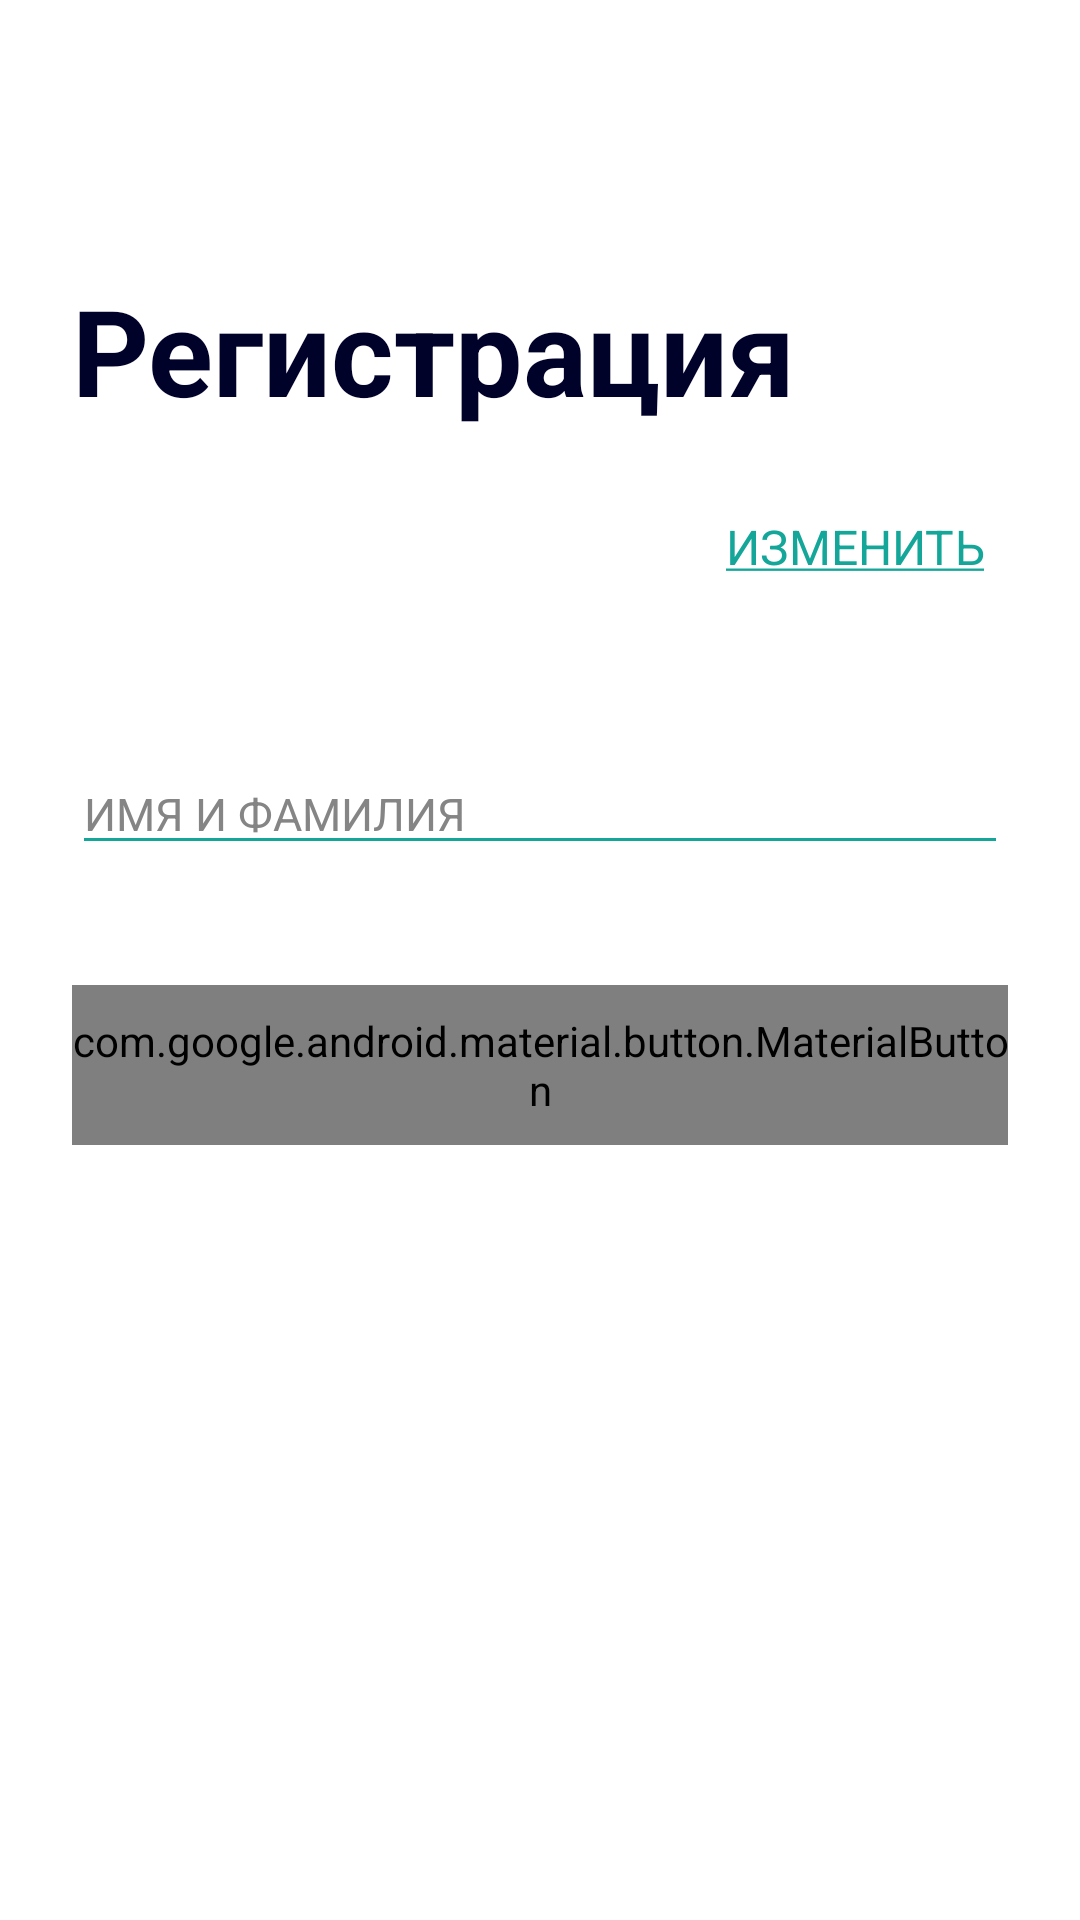

The Android layout XML behind this screen, and the referenced resources:
<!-- AndroidManifest.xml: application theme Theme.HabitTrackerVkSirius -->
<!-- res/layout/fragment_registration.xml -->
<?xml version="1.0" encoding="utf-8"?>
<androidx.constraintlayout.widget.ConstraintLayout
    xmlns:android="http://schemas.android.com/apk/res/android"
    xmlns:app="http://schemas.android.com/apk/res-auto"
    xmlns:tools="http://schemas.android.com/tools"
    android:layout_width="match_parent"
    android:layout_height="match_parent"
    android:backgroundTint="@color/bnv_tab_item_foreground"
    android:weightSum="2"
    tools:context=".presentation.view.RegistrationFragment">

    <com.google.android.material.progressindicator.LinearProgressIndicator
        android:id="@+id/progress_indicator_enter_name"
        android:layout_width="match_parent"
        android:layout_height="wrap_content"
        android:indeterminateOnly="true"
        android:visibility="gone"
        app:layout_constraintEnd_toEndOf="parent"
        app:layout_constraintStart_toStartOf="parent"
        app:layout_constraintTop_toTopOf="parent" />

    <com.google.android.material.textview.MaterialTextView
        android:id="@+id/register_title"
        android:layout_width="match_parent"
        android:layout_height="wrap_content"
        android:layout_marginStart="24dp"
        android:layout_marginTop="90dp"
        android:layout_marginEnd="24dp"
        android:text="@string/label_registration"
        android:textAlignment="textStart"
        android:textColor="@color/dark_blue"
        android:textSize="40sp"
        android:textStyle="bold"
        app:layout_constraintEnd_toEndOf="parent"
        app:layout_constraintStart_toStartOf="parent"
        app:layout_constraintTop_toTopOf="parent" />

    <LinearLayout
        android:id="@+id/flat"
        android:layout_width="match_parent"
        android:layout_height="wrap_content"
        android:layout_marginStart="24dp"
        android:layout_marginTop="20dp"
        android:layout_marginEnd="24dp"
        android:orientation="horizontal"
        app:layout_constraintEnd_toEndOf="parent"
        app:layout_constraintStart_toStartOf="parent"
        app:layout_constraintTop_toBottomOf="@id/register_title">

        <com.google.android.material.textview.MaterialTextView
            android:id="@+id/tv_phone"
            android:layout_width="wrap_content"
            android:layout_height="wrap_content"
            android:layout_weight="1"
            android:textAlignment="textStart"
            android:textAllCaps="true"
            android:textColor="@color/gray"
            android:textSize="16sp"
            tools:text="с номером: + 7 912 3456789"/>

        <com.google.android.material.textview.MaterialTextView
            android:id="@+id/tv_change_number"
            android:layout_width="wrap_content"
            android:layout_height="wrap_content"
            android:layout_weight="1"
            android:foreground="?attr/selectableItemBackgroundBorderless"
            android:padding="8dp"
            android:text="@string/change_number"
            android:textAlignment="textEnd"
            android:textColor="@color/dark_green"
            android:textSize="16sp"
            app:textAllCaps="true" />

    </LinearLayout>

    <com.google.android.material.textfield.TextInputEditText
        android:id="@+id/full_name_edit_text"
        android:layout_width="match_parent"
        android:layout_height="wrap_content"
        android:layout_marginStart="24dp"
        android:layout_marginTop="50dp"
        android:layout_marginEnd="24dp"
        android:backgroundTint="@color/dark_green"
        android:hint="@string/name_hint"
        android:inputType="textCapWords"
        android:lines="1"
        android:textAllCaps="true"
        android:textColorHighlight="@color/dark_green"
        android:textColorHint="@color/gray"
        android:textSize="15sp"
        app:layout_constraintEnd_toEndOf="parent"
        app:layout_constraintStart_toStartOf="parent"
        app:layout_constraintTop_toBottomOf="@id/flat" />

    <com.google.android.material.button.MaterialButton
        android:id="@+id/btn_register"
        android:layout_width="match_parent"
        android:layout_height="wrap_content"
        android:layout_marginStart="24dp"
        android:layout_marginTop="40dp"
        android:layout_marginEnd="24dp"
        android:background="@drawable/auth_button_shape"
        android:clickable="false"
        android:text="@string/register"
        android:textColor="@color/white"
        android:textSize="20sp"
        app:cornerRadius="13dp"
        app:layout_constraintEnd_toEndOf="parent"
        app:layout_constraintStart_toStartOf="parent"
        app:layout_constraintTop_toBottomOf="@id/full_name_edit_text"
        app:shapeAppearance="@drawable/auth_button_shape" />
</androidx.constraintlayout.widget.ConstraintLayout>
<!-- resources referenced by this layout -->
<resources>
  <color name="dark_blue">#00022A</color>
  <color name="dark_green">#13A699</color>
  <color name="gray">#858585</color>
  <color name="white">#FFFFFFFF</color>
  <!-- drawable auth_button_shape (drawable) -->
  <?xml version="1.0" encoding="utf-8"?>
  <shape xmlns:android="http://schemas.android.com/apk/res/android"
      android:shape="rectangle">
  
      <corners android:radius="13dp" />
      <solid android:color="@color/dark_green" />
      <padding
          android:bottom="9dp"
          android:top="9dp" />
  </shape>
  <string name="change_number"><u>Изменить</u></string>
  <string name="label_registration">Регистрация</string>
  <string name="name_hint">ИМЯ И ФАМИЛИЯ</string>
  <string name="register">Зарегистрироваться</string>
  <style name="Theme.HabitTrackerVkSirius" parent="Theme.MaterialComponents.DayNight.DarkActionBar">
          
          <item name="colorPrimary">@color/purple_500</item>
          <item name="colorPrimaryVariant">@color/purple_700</item>
          <item name="colorOnPrimary">@color/white</item>
          
          <item name="colorSecondary">@color/teal_200</item>
          <item name="colorSecondaryVariant">@color/teal_700</item>
          <item name="colorOnSecondary">@color/black</item>
          
          <item name="android:statusBarColor" tools:targetApi="l">?attr/colorPrimaryVariant</item>
          
      </style>
  <color name="purple_500">#FF6200EE</color>
  <color name="purple_700">#FF3700B3</color>
  <color name="teal_200">#FF03DAC5</color>
  <color name="teal_700">#FF018786</color>
  <color name="black">#FF000000</color>
</resources>
